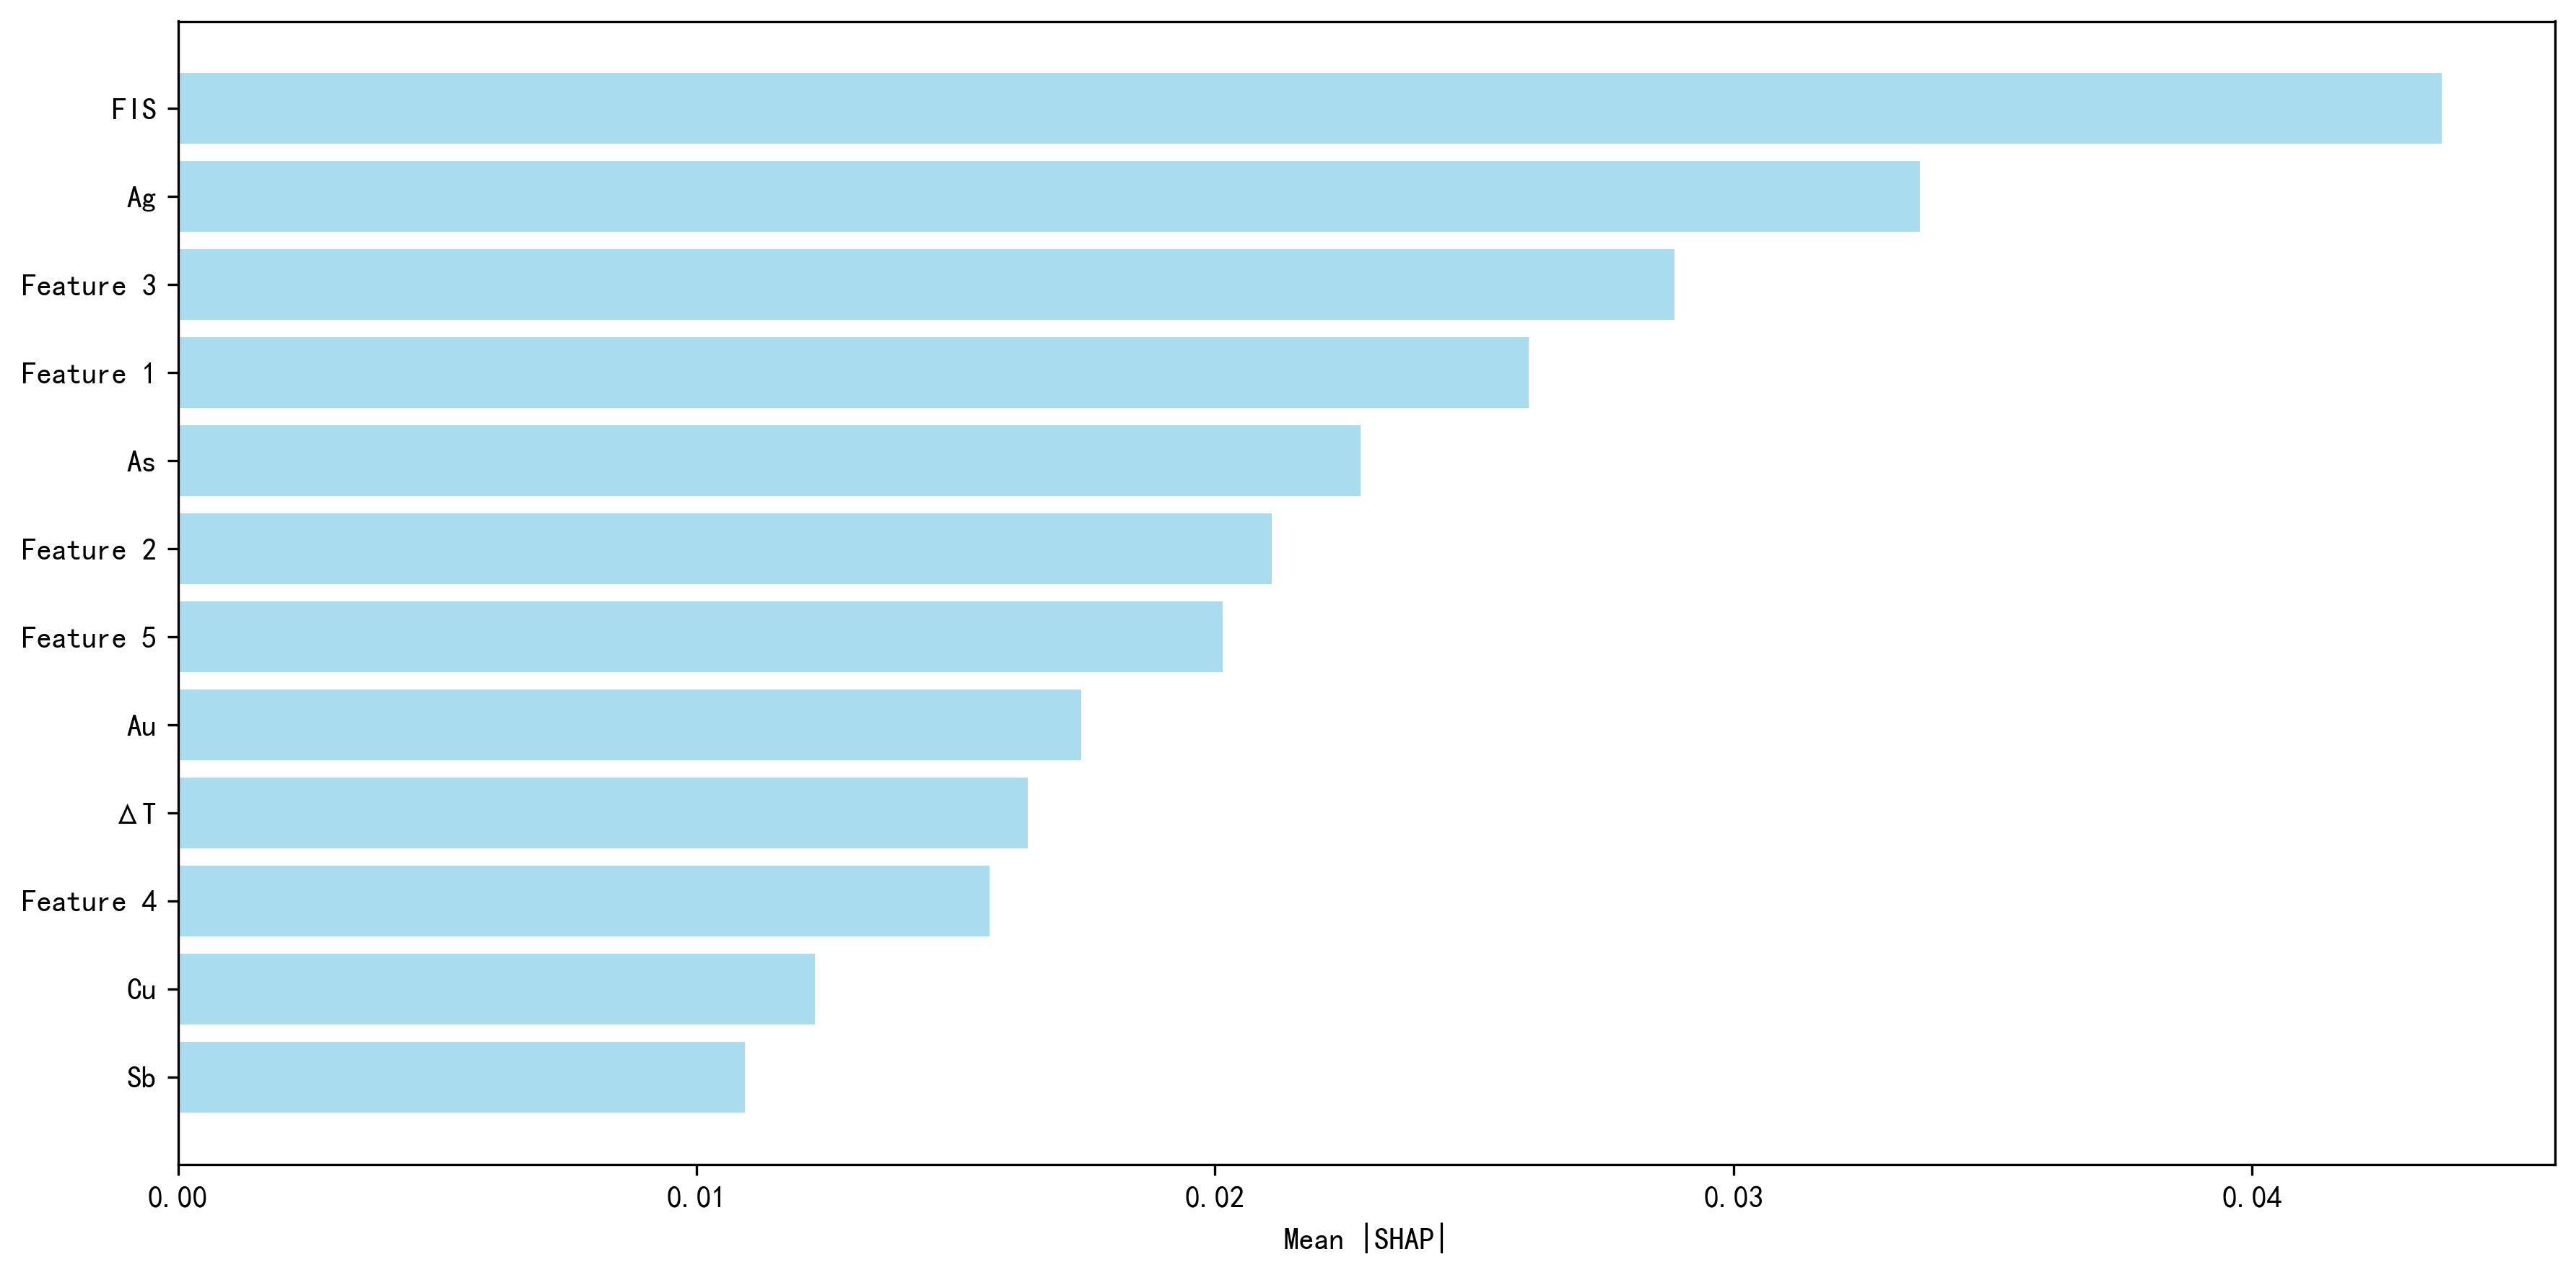

Values plotted in this chart, from the file beside it:
channel, importance
Feature 1, 0.02605
Feature 2, 0.0211
Feature 3, 0.02886
Feature 4, 0.01565
Feature 5, 0.02014
FIS, 0.04366
Ag, 0.0336
As, 0.02281
Au, 0.01742
Cu, 0.01228
Sb, 0.01093
ΔT, 0.01639
